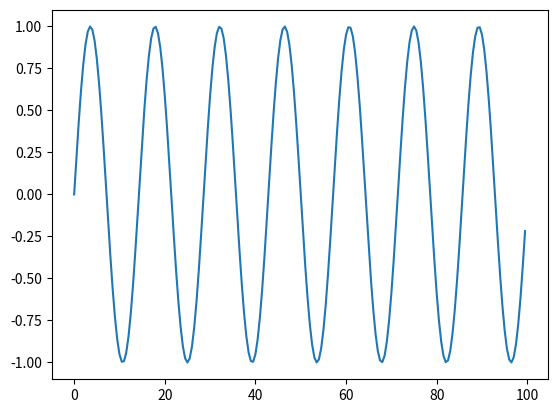

Write Python code to recreate this figure.
import matplotlib.pyplot as plt
import numpy as np

# x軸：時刻
x = np.arange(0, 100, 0.5)

# y軸：sin波
Hz=7.
y=np.sin(2.0 * np.pi * (x * Hz) / 100)

# グラフを描画
plt.plot(x,y)
plt.savefig('test.png')